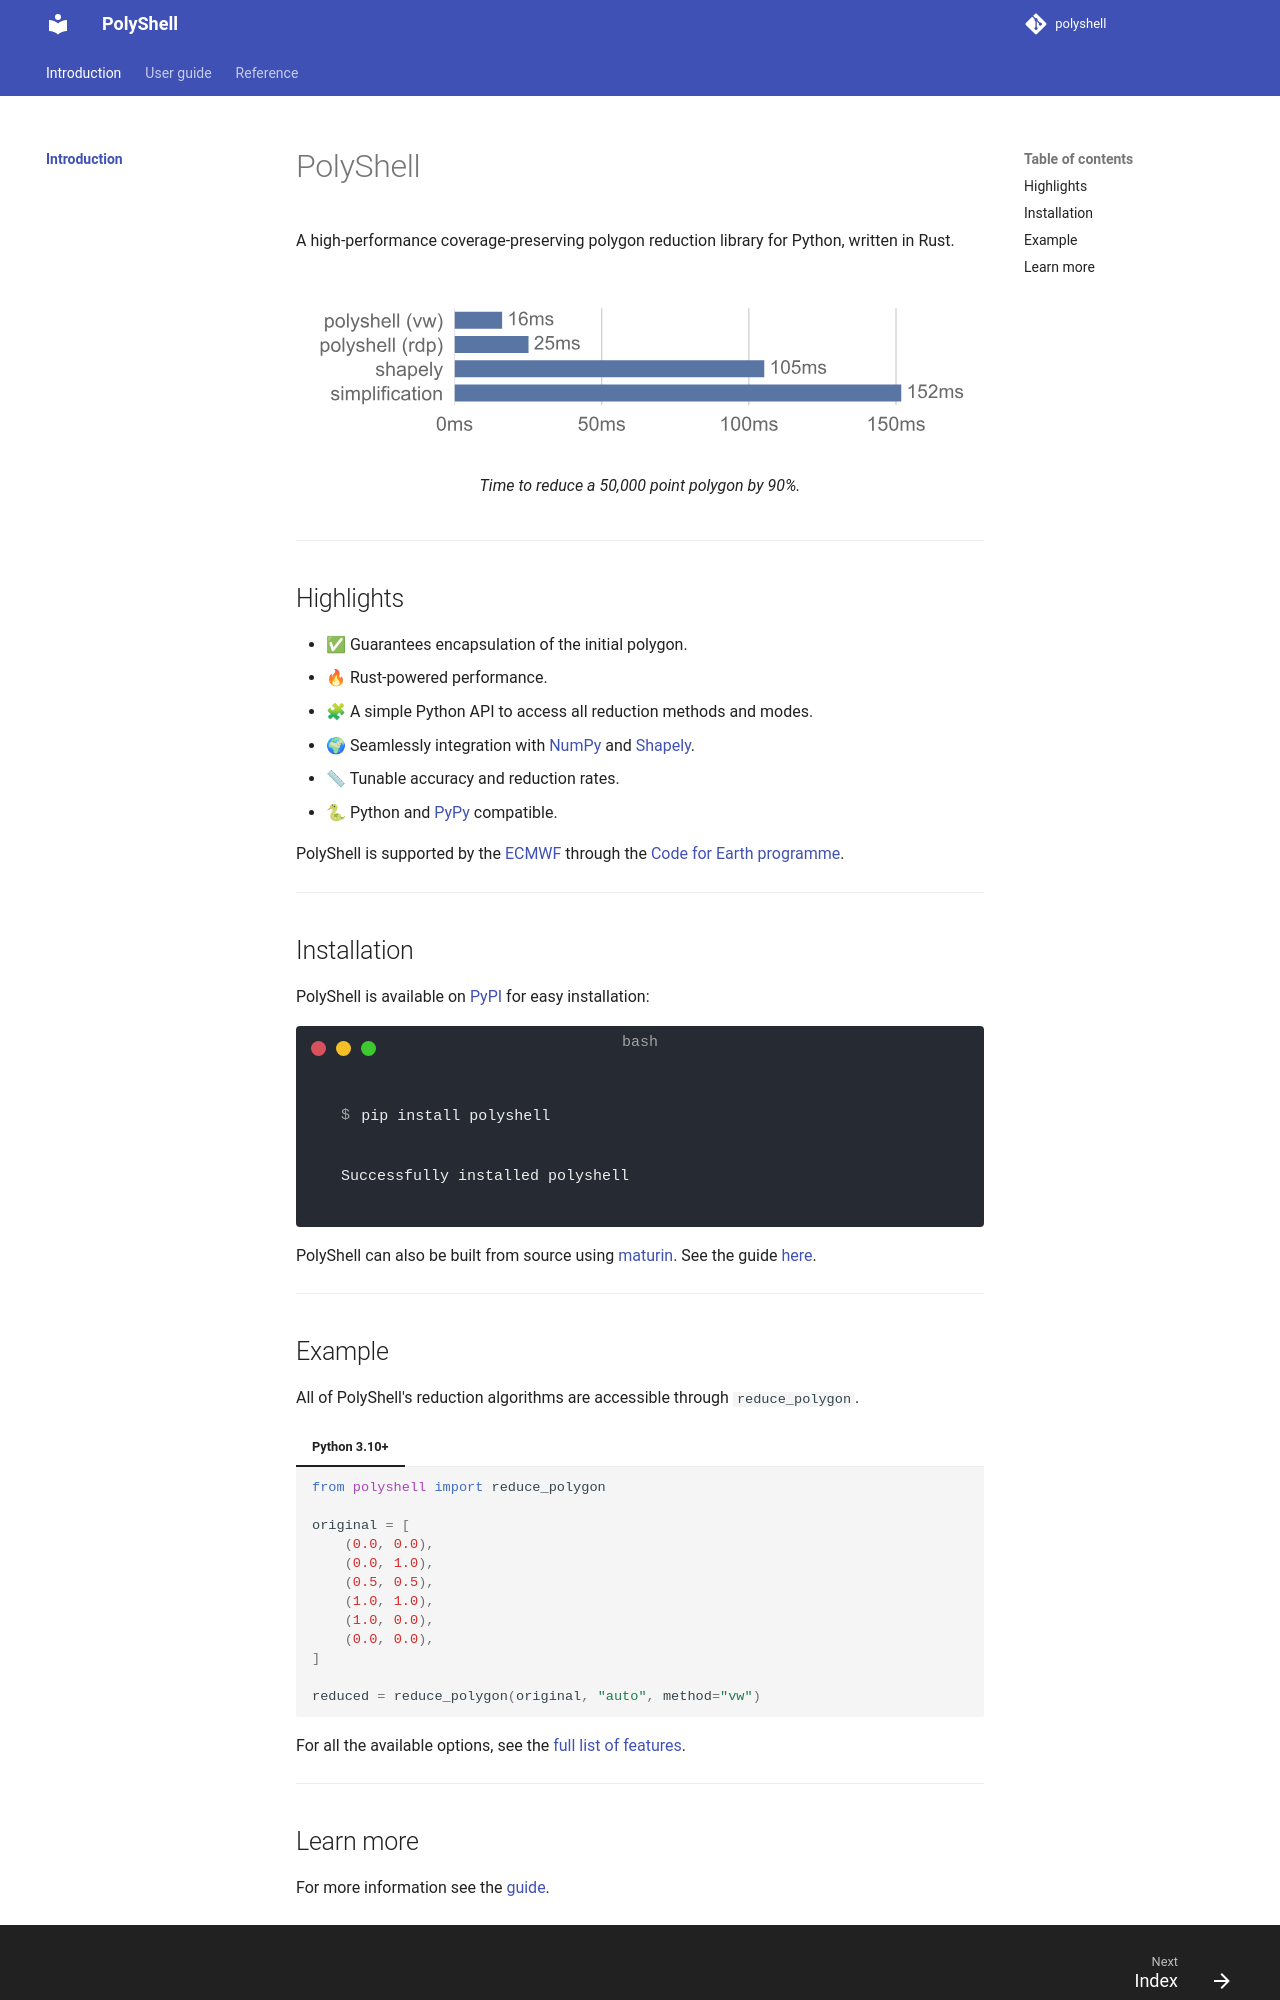

repository: ecmwf/PolyShell · page: index.html · generator: mkdocs

# PolyShell

<div align="center">

[![Static Badge](https://github.com/ecmwf/codex/raw/refs/heads/main/ESEE/foundation_badge.svg)](https://github.com/ecmwf/codex/raw/refs/heads/main/ESEE)
[![Static Badge](https://github.com/ecmwf/codex/raw/refs/heads/main/Project%20Maturity/emerging_badge.svg)](https://github.com/ecmwf/codex/raw/refs/heads/main/Project%20Maturity)
[![PyPI - Version](https://img.shields.io/pypi/v/polyshell.svg)](https://pypi.org/project/polyshell/)
![Build Status](https://img.shields.io/github/actions/workflow/status/ECMWFCode4Earth/PolyShell/CI.yml)
![Docs Build Status](https://img.shields.io/github/actions/workflow/status/ECMWFCode4Earth/PolyShell/publish-docs.yml?label=docs)
</div>

A high-performance coverage-preserving polygon reduction library for Python, written in Rust.

> \[!IMPORTANT\]
> This software is **Emerging** and subject to ECMWF's guidelines on [Software Maturity](https://github.com/ecmwf/codex/raw/refs/heads/main/Project%20Maturity).

<p align="center">
  <picture align="center">
    <source media="(prefers-color-scheme: dark)" srcset="docs/assets/Benchmark-Dark.svg">
    <source media="(prefers-color-scheme: light)" srcset="https://raw.githubusercontent.com/ecmwf/PolyShell/refs/heads/main/docs/assets/Benchmark-Dark.svg">
    <img alt="Shows a bar chart with benchmark results." src="https://raw.githubusercontent.com/ecmwf/PolyShell/refs/heads/main/docs/assets/Benchmark-Light.svg">
  </picture>
</p>

<p align="center">
  <i>Time to reduce a 50,000 point polygon by 90%.</i>
</p>

_This project was developed as part of ECMWF's Code4Earth initiative by Niall Oswald, Kenneth Martin and Jo Wayne Tan._

---

## Highlights

- ✅ Guarantees encapsulation of the initial polygon.
- 🔥 Rust-powered performance.
- 🧩 A simple Python API to access all reduction methods and modes.
- 🌍 Seamlessly integration with [NumPy](https://numpy.org/) and [Shapely](https://shapely.readthedocs.io/).
- 📏 Tunable accuracy and reduction rates.
- 🐍 Python and [PyPy](https://pypy.org/) compatible.

PolyShell is supported by the [ECMWF](https://www.ecmwf.int/) through
the [Code for Earth programme](https://codeforearth.ecmwf.int/).

---

## Installation

PolyShell is available on [PyPI](https://pypi.org/) for easy installation:

```console
$ pip install polyshell
```

PolyShell can also be built from source using [maturin](https://www.maturin.rs/). See the
guide [here](https://ecmwf.github.io/PolyShell/user-guide/installation/).

---

## Example

All of PolyShell's reduction algorithms are accessible through `reduce_polygon`.

```python
from polyshell import reduce_polygon

original = [
    (0.0, 0.0),
    (0.0, 1.0),
    (0.5, 0.5),
    (1.0, 1.0),
    (1.0, 0.0),
    (0.0, 0.0),
]

reduced = reduce_polygon(original, "auto", method="vw")
```

For all the available options, see
the [full list of features](https://ecmwf.github.io/PolyShell/user-guide/features/).

---
